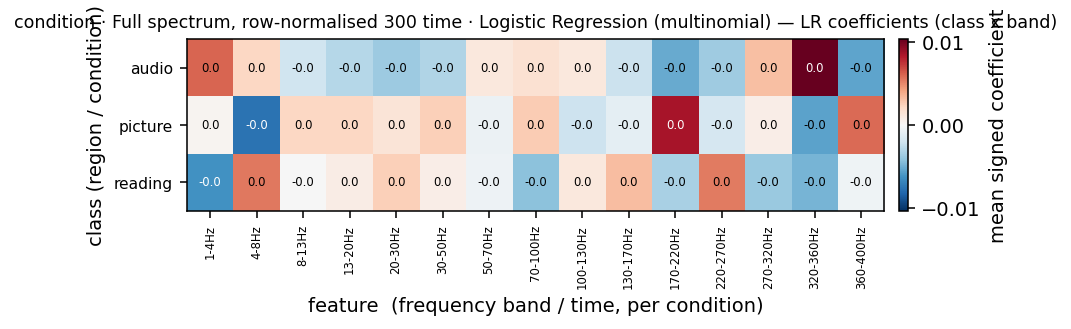

The table this chart was drawn from, first rows:
, 1-4Hz, 4-8Hz, 8-13Hz, 13-20Hz, 20-30Hz, 30-50Hz, 50-70Hz, 70-100Hz, 100-130Hz, 130-170Hz, 170-220Hz, 220-270Hz, 270-320Hz, 320-360Hz, 360-400Hz
audio, 0.00599, 0.002154, -0.002071, -0.002963, -0.00377, -0.003124, 0.001123, 0.001553, 0.00109, -0.002179, -0.00517, -0.003664, 0.003127, 0.01032, -0.005437
picture, 0.0002599, -0.007611, 0.002135, 0.002167, 0.001308, 0.002427, -0.0006199, 0.002649, -0.002161, -0.0009866, 0.008526, -0.001734, 0.0006662, -0.005521, 0.005849
reading, -0.00625, 0.005457, -6.449430135689955e-05, 0.0007966, 0.002462, 0.000697, -0.0005034, -0.004202, 0.001071, 0.003166, -0.003355, 0.005398, -0.003794, -0.004802, -0.0004112
